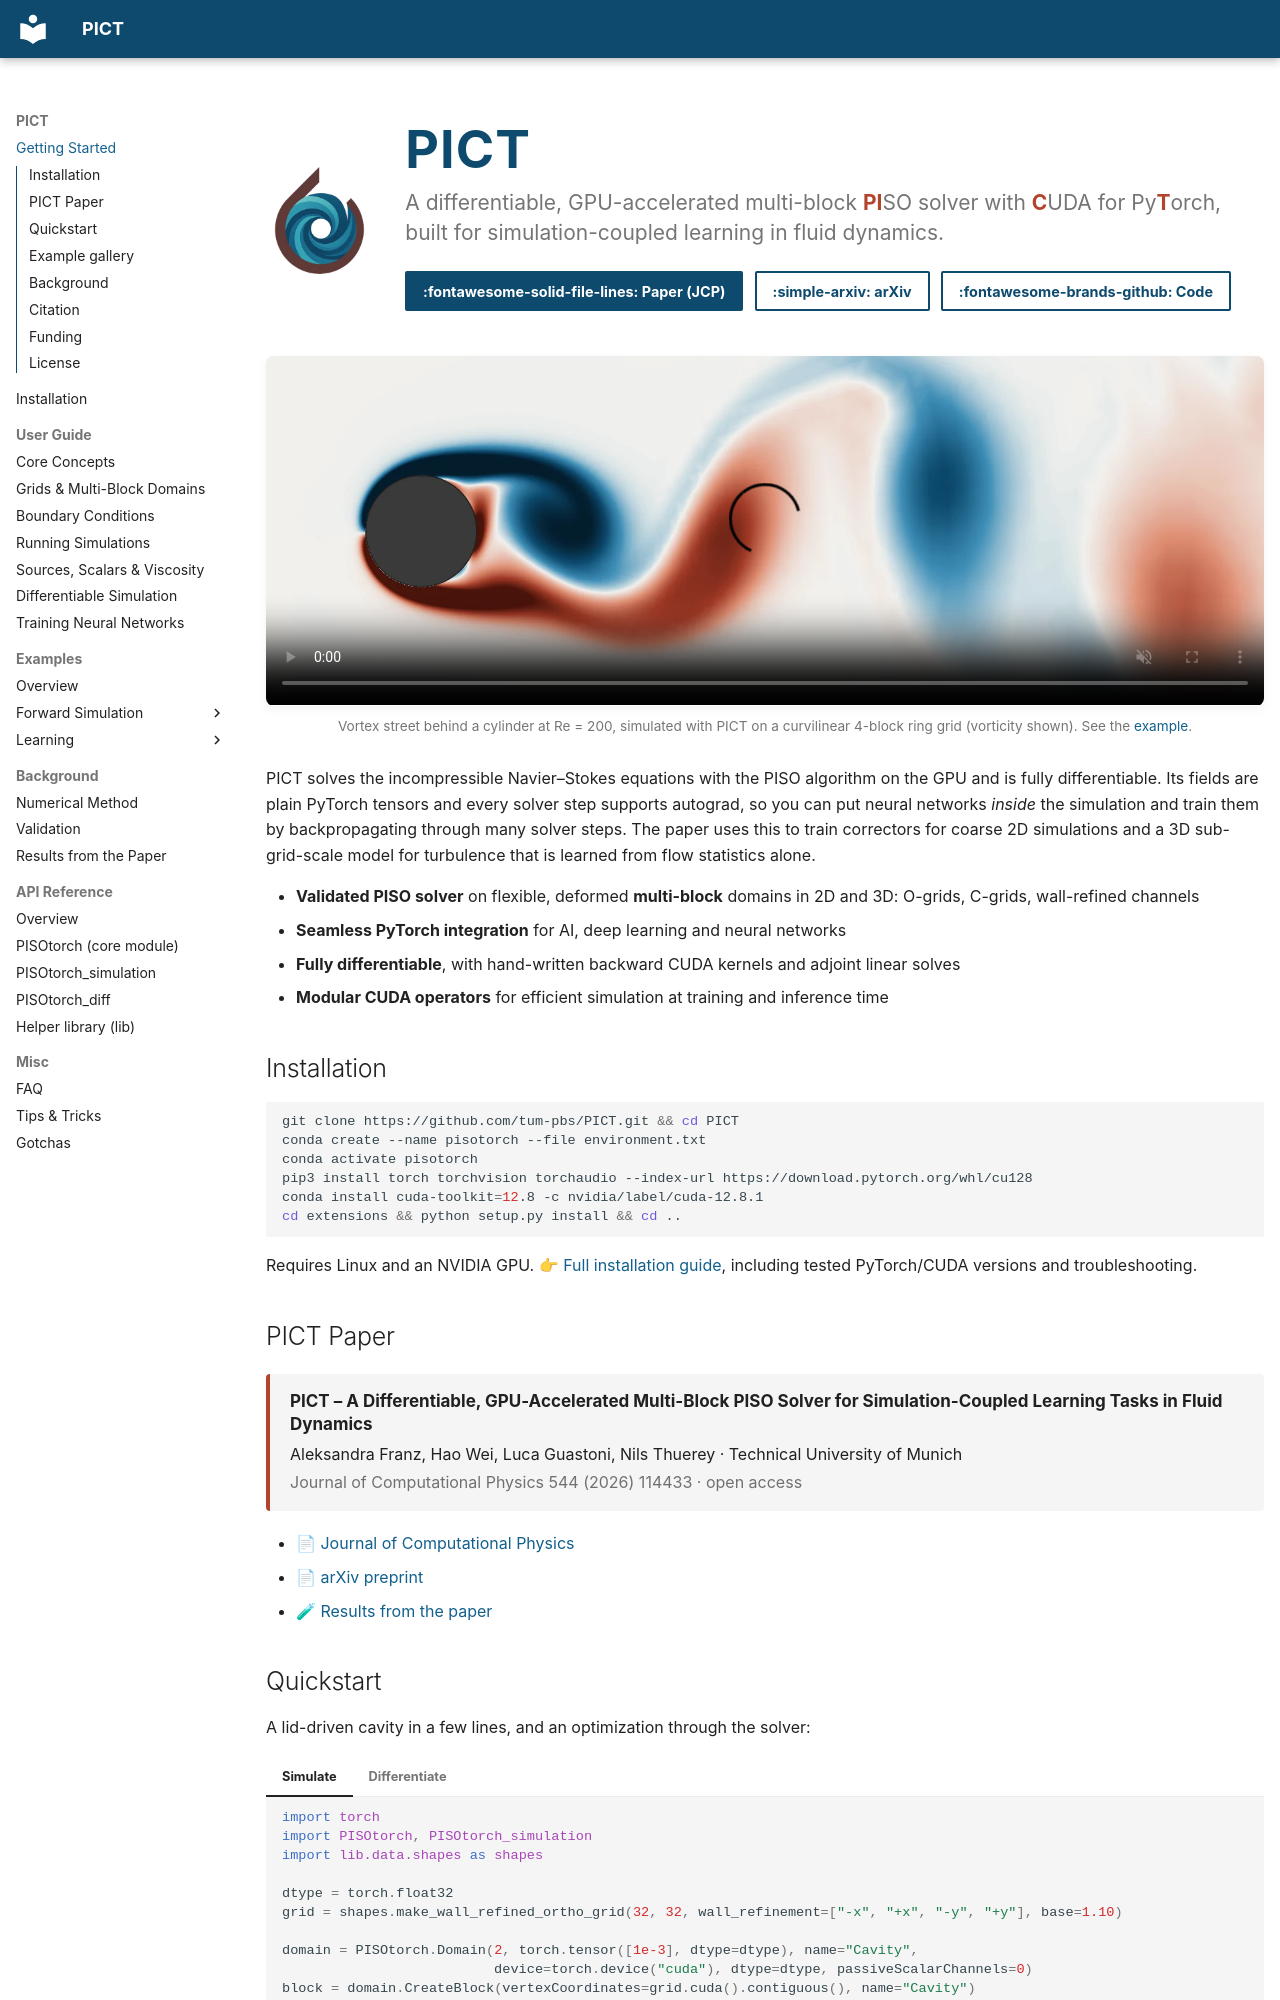

repository: tum-pbs/PICT-web · page: index.html · generator: mkdocs

---
title: Getting Started
---

<div class="pict-hero" markdown>

![PICT logo](imgs/pict_icon_transparent.webp){ .pict-hero__logo }

<div class="pict-hero__body" markdown>

# PICT

<p class="pict-hero__tagline">A differentiable, GPU-accelerated multi-block <strong class="pict-letter">PI</strong>SO solver with <strong class="pict-letter">C</strong>UDA for Py<strong class="pict-letter">T</strong>orch, built for simulation-coupled learning in fluid dynamics.</p>

[:fontawesome-solid-file-lines: Paper (JCP)](https://doi.org/10.1016/j.jcp.2025.114433){ .md-button .md-button--primary }
[:simple-arxiv: arXiv](https://arxiv.org/abs/2505.16992){ .md-button }
[:fontawesome-brands-github: Code](https://github.com/tum-pbs/PICT){ .md-button }

</div>
</div>

<figure class="pict-media" markdown>
  <video autoplay loop muted playsinline poster="imgs/vortex_street_poster.webp">
    <source src="assets/videos/vortex_street.mp4" type="video/mp4">
  </video>
  <figcaption>Vortex street behind a cylinder at Re = 200, simulated with PICT on a curvilinear 4-block ring grid (vorticity shown). See the <a href="examples/vortex_street/">example</a>.</figcaption>
</figure>

PICT solves the incompressible Navier–Stokes equations with the PISO algorithm on the GPU and is fully differentiable. Its fields are plain PyTorch tensors and every solver step supports autograd, so you can put neural networks *inside* the simulation and train them by backpropagating through many solver steps. The paper uses this to train correctors for coarse 2D simulations and a 3D sub-grid-scale model for turbulence that is learned from flow statistics alone.

- **Validated PISO solver** on flexible, deformed **multi-block** domains in 2D and 3D: O-grids, C-grids, wall-refined channels
- **Seamless PyTorch integration** for AI, deep learning and neural networks
- **Fully differentiable**, with hand-written backward CUDA kernels and adjoint linear solves
- **Modular CUDA operators** for efficient simulation at training and inference time

## Installation

```bash
git clone https://github.com/tum-pbs/PICT.git && cd PICT
conda create --name pisotorch --file environment.txt
conda activate pisotorch
pip3 install torch torchvision torchaudio --index-url https://download.pytorch.org/whl/cu128
conda install cuda-toolkit=12.8 -c nvidia/label/cuda-12.8.1
cd extensions && python setup.py install && cd ..
```

Requires Linux and an NVIDIA GPU. 👉 [Full installation guide](installation.md), including tested PyTorch/CUDA versions and troubleshooting.

## PICT Paper

<div class="pict-paper" markdown>
<div class="pict-paper__title">PICT – A Differentiable, GPU-Accelerated Multi-Block PISO Solver for Simulation-Coupled Learning Tasks in Fluid Dynamics</div>
<div class="pict-paper__authors">Aleksandra Franz, Hao Wei, Luca Guastoni, Nils Thuerey · Technical University of Munich</div>
<div class="pict-paper__venue">Journal of Computational Physics 544 (2026) 114433 · open access</div>
</div>

- [📄 Journal of Computational Physics](https://doi.org/10.1016/j.jcp.2025.114433)
- [📄 arXiv preprint](https://arxiv.org/abs/2505.16992)
- [🧪 Results from the paper](background/results.md)
